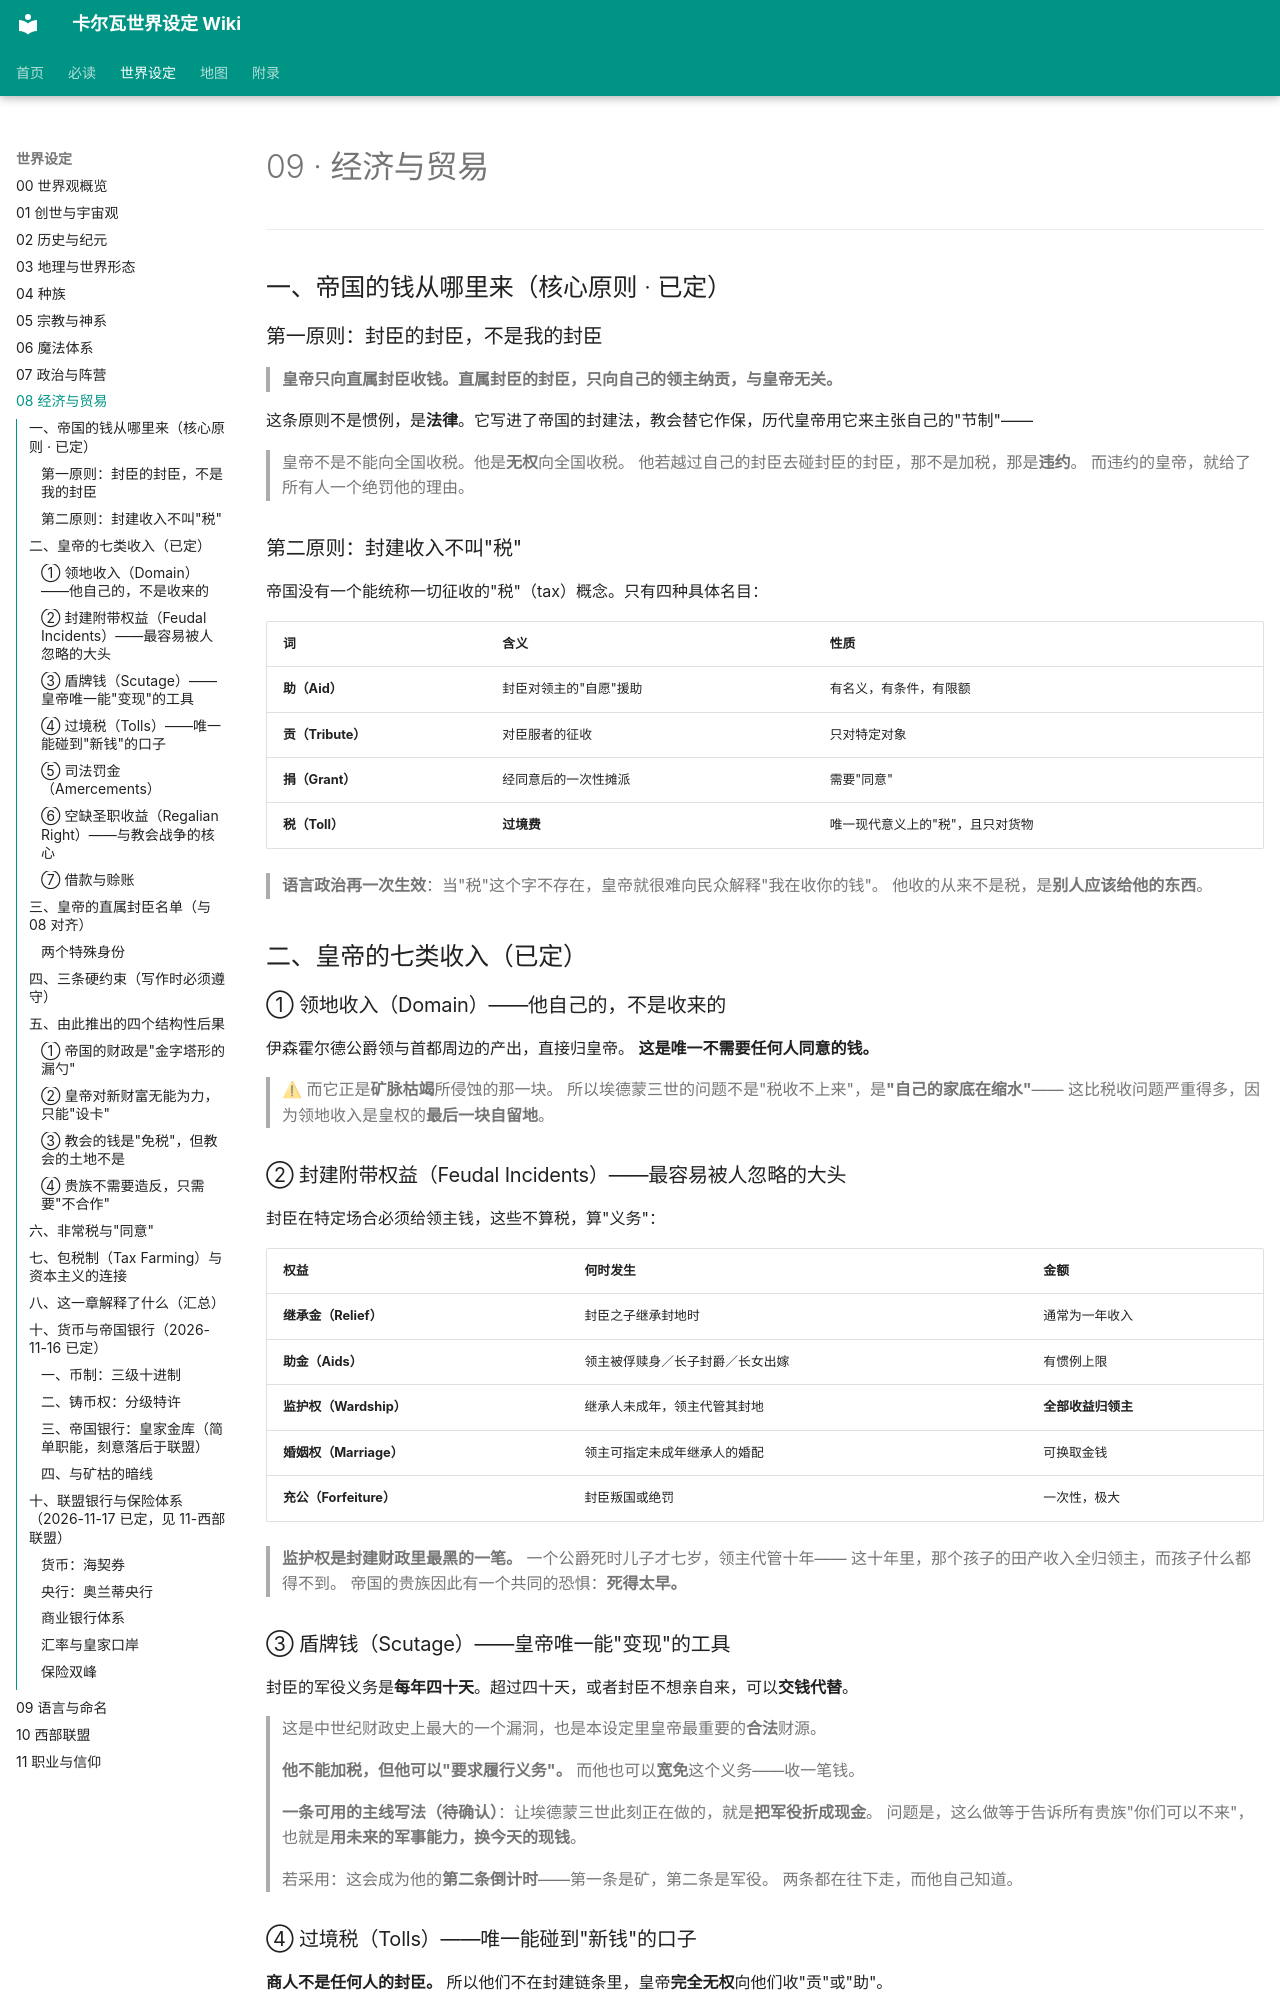

repository: yuxiaoyang738-stack/carva-wiki · page: 09-经济与贸易/index.html · generator: mkdocs

# 09 · 经济与贸易
---

## 一、帝国的钱从哪里来（核心原则 · 已定）

### 第一原则：封臣的封臣，不是我的封臣

> **皇帝只向直属封臣收钱。直属封臣的封臣，只向自己的领主纳贡，与皇帝无关。**

这条原则不是惯例，是**法律**。它写进了帝国的封建法，教会替它作保，历代皇帝用它来主张自己的"节制"——

> 皇帝不是不能向全国收税。他是**无权**向全国收税。
> 他若越过自己的封臣去碰封臣的封臣，那不是加税，那是**违约**。
> 而违约的皇帝，就给了所有人一个绝罚他的理由。

### 第二原则：封建收入不叫"税"

帝国没有一个能统称一切征收的"税"（tax）概念。只有四种具体名目：

| 词 | 含义 | 性质 |
|---|---|---|
| **助（Aid）** | 封臣对领主的"自愿"援助 | 有名义，有条件，有限额 |
| **贡（Tribute）** | 对臣服者的征收 | 只对特定对象 |
| **捐（Grant）** | 经同意后的一次性摊派 | 需要"同意" |
| **税（Toll）** | **过境费** | 唯一现代意义上的"税"，且只对货物 |

> **语言政治再一次生效**：当"税"这个字不存在，皇帝就很难向民众解释"我在收你的钱"。
> 他收的从来不是税，是**别人应该给他的东西**。

## 二、皇帝的七类收入（已定）

### ① 领地收入（Domain）——他自己的，不是收来的

伊森霍尔德公爵领与首都周边的产出，直接归皇帝。
**这是唯一不需要任何人同意的钱。**

> ⚠ 而它正是**矿脉枯竭**所侵蚀的那一块。
> 所以埃德蒙三世的问题不是"税收不上来"，是**"自己的家底在缩水"**——
> 这比税收问题严重得多，因为领地收入是皇权的**最后一块自留地**。

### ② 封建附带权益（Feudal Incidents）——最容易被人忽略的大头

封臣在特定场合必须给领主钱，这些不算税，算"义务"：

| 权益 | 何时发生 | 金额 |
|---|---|---|
| **继承金（Relief）** | 封臣之子继承封地时 | 通常为一年收入 |
| **助金（Aids）** | 领主被俘赎身／长子封爵／长女出嫁 | 有惯例上限 |
| **监护权（Wardship）** | 继承人未成年，领主代管其封地 | **全部收益归领主** |
| **婚姻权（Marriage）** | 领主可指定未成年继承人的婚配 | 可换取金钱 |
| **充公（Forfeiture）** | 封臣叛国或绝罚 | 一次性，极大 |

> **监护权是封建财政里最黑的一笔。** 一个公爵死时儿子才七岁，领主代管十年——
> 这十年里，那个孩子的田产收入全归领主，而孩子什么都得不到。
> 帝国的贵族因此有一个共同的恐惧：**死得太早。**

### ③ 盾牌钱（Scutage）——皇帝唯一能"变现"的工具

封臣的军役义务是**每年四十天**。超过四十天，或者封臣不想亲自来，可以**交钱代替**。

> 这是中世纪财政史上最大的一个漏洞，也是本设定里皇帝最重要的**合法**财源。
>
> **他不能加税，但他可以"要求履行义务"。**
> 而他也可以**宽免**这个义务——收一笔钱。

> **一条可用的主线写法（待确认）**：让埃德蒙三世此刻正在做的，就是**把军役折成现金**。
> 问题是，这么做等于告诉所有贵族"你们可以不来"，也就是**用未来的军事能力，换今天的现钱**。
>
> 若采用：这会成为他的**第二条倒计时**——第一条是矿，第二条是军役。
> 两条都在往下走，而他自己知道。
